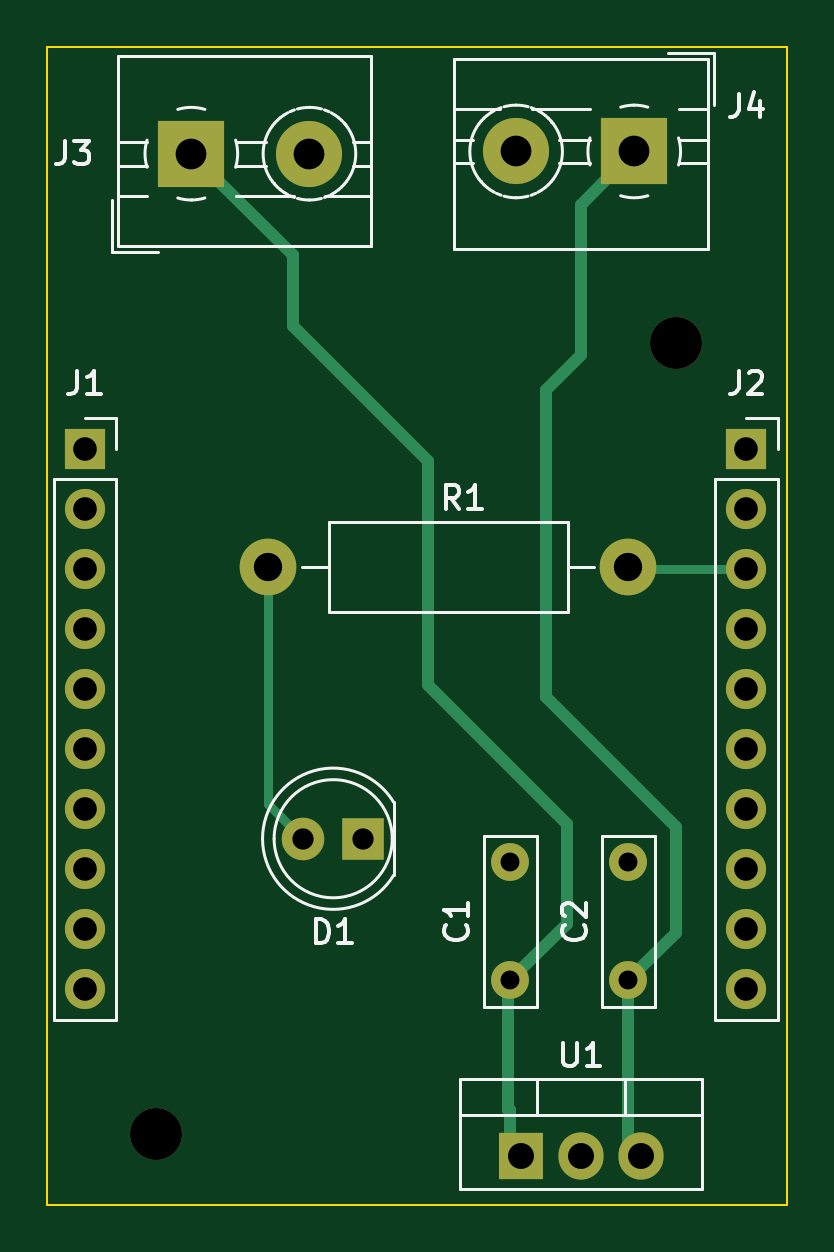
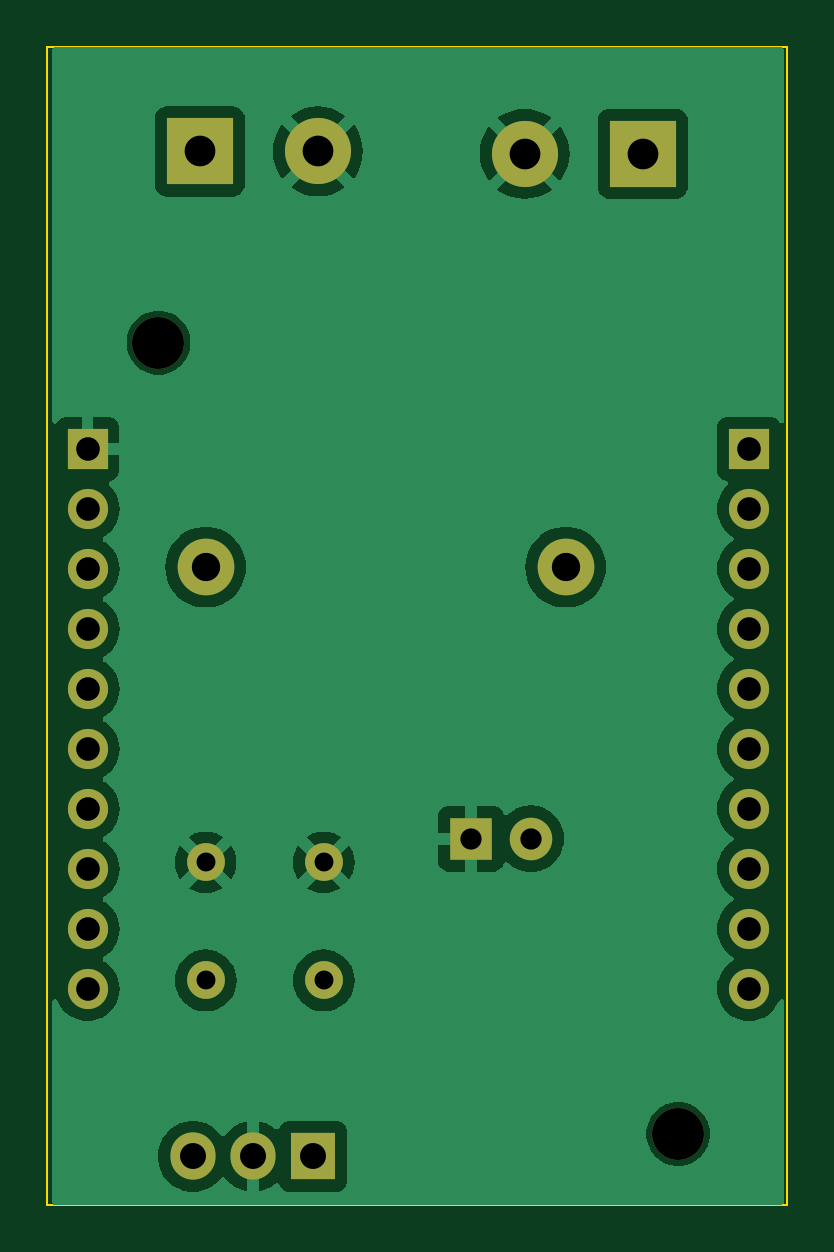
Circuit board: 11 layer files. Board 31.3 x 49.0 mm.
- bottom_copper: LED_shield-B_Cu.gbr (47445 bytes)
- bottom_mask: LED_shield-B_Mask.gbr (1795 bytes)
- paste: LED_shield-B_Paste.gbr (489 bytes)
- bottom_silk: LED_shield-B_Silkscreen.gbr (1805 bytes)
- outline: LED_shield-Edge_Cuts.gbr (650 bytes)
- top_copper: LED_shield-F_Cu.gbr (3753 bytes)
- top_mask: LED_shield-F_Mask.gbr (1795 bytes)
- paste: LED_shield-F_Paste.gbr (489 bytes)
- top_silk: LED_shield-F_Silkscreen.gbr (18409 bytes)
- drill: LED_shield-NPTH.drl (359 bytes)
- drill: LED_shield-PTH.drl (1115 bytes)

=== bottom_copper: LED_shield-B_Cu.gbr (47445 bytes, source omitted) ===
=== bottom_mask: LED_shield-B_Mask.gbr ===
G04 #@! TF.GenerationSoftware,KiCad,Pcbnew,8.0.6*
G04 #@! TF.CreationDate,2024-10-26T17:03:45+02:00*
G04 #@! TF.ProjectId,LED_shield,4c45445f-7368-4696-956c-642e6b696361,rev?*
G04 #@! TF.SameCoordinates,Original*
G04 #@! TF.FileFunction,Soldermask,Bot*
G04 #@! TF.FilePolarity,Negative*
%FSLAX46Y46*%
G04 Gerber Fmt 4.6, Leading zero omitted, Abs format (unit mm)*
G04 Created by KiCad (PCBNEW 8.0.6) date 2024-10-26 17:03:45*
%MOMM*%
%LPD*%
G01*
G04 APERTURE LIST*
%ADD10C,2.200000*%
%ADD11R,2.800000X2.800000*%
%ADD12C,2.800000*%
%ADD13R,1.700000X1.700000*%
%ADD14O,1.700000X1.700000*%
%ADD15R,1.905000X2.000000*%
%ADD16O,1.905000X2.000000*%
%ADD17C,1.600000*%
%ADD18R,1.800000X1.800000*%
%ADD19C,1.800000*%
%ADD20O,2.400000X2.400000*%
%ADD21C,2.400000*%
G04 APERTURE END LIST*
D10*
X144500000Y-48500000D03*
X122500000Y-82000000D03*
D11*
X124000000Y-40500000D03*
D12*
X129000000Y-40500000D03*
D11*
X142750000Y-40405000D03*
D12*
X137750000Y-40405000D03*
D13*
X147500000Y-53000000D03*
D14*
X147500000Y-55540000D03*
X147500000Y-58080000D03*
X147500000Y-60620000D03*
X147500000Y-63160000D03*
X147500000Y-65700000D03*
X147500000Y-68240000D03*
X147500000Y-70780000D03*
X147500000Y-73320000D03*
X147500000Y-75860000D03*
D15*
X137960000Y-82945000D03*
D16*
X140500000Y-82945000D03*
X143040000Y-82945000D03*
D13*
X119500000Y-53000000D03*
D14*
X119500000Y-55540000D03*
X119500000Y-58080000D03*
X119500000Y-60620000D03*
X119500000Y-63160000D03*
X119500000Y-65700000D03*
X119500000Y-68240000D03*
X119500000Y-70780000D03*
X119500000Y-73320000D03*
X119500000Y-75860000D03*
D17*
X142500000Y-75500000D03*
X142500000Y-70500000D03*
D18*
X131275000Y-69500000D03*
D19*
X128735000Y-69500000D03*
D17*
X137500000Y-75500000D03*
X137500000Y-70500000D03*
D20*
X142500000Y-58000000D03*
D21*
X127260000Y-58000000D03*
M02*

=== paste: LED_shield-B_Paste.gbr ===
G04 #@! TF.GenerationSoftware,KiCad,Pcbnew,8.0.6*
G04 #@! TF.CreationDate,2024-10-26T17:03:45+02:00*
G04 #@! TF.ProjectId,LED_shield,4c45445f-7368-4696-956c-642e6b696361,rev?*
G04 #@! TF.SameCoordinates,Original*
G04 #@! TF.FileFunction,Paste,Bot*
G04 #@! TF.FilePolarity,Positive*
%FSLAX46Y46*%
G04 Gerber Fmt 4.6, Leading zero omitted, Abs format (unit mm)*
G04 Created by KiCad (PCBNEW 8.0.6) date 2024-10-26 17:03:45*
%MOMM*%
%LPD*%
G01*
G04 APERTURE LIST*
G04 APERTURE END LIST*
M02*

=== bottom_silk: LED_shield-B_Silkscreen.gbr ===
G04 #@! TF.GenerationSoftware,KiCad,Pcbnew,8.0.6*
G04 #@! TF.CreationDate,2024-10-26T17:03:45+02:00*
G04 #@! TF.ProjectId,LED_shield,4c45445f-7368-4696-956c-642e6b696361,rev?*
G04 #@! TF.SameCoordinates,Original*
G04 #@! TF.FileFunction,Legend,Bot*
G04 #@! TF.FilePolarity,Positive*
%FSLAX46Y46*%
G04 Gerber Fmt 4.6, Leading zero omitted, Abs format (unit mm)*
G04 Created by KiCad (PCBNEW 8.0.6) date 2024-10-26 17:03:45*
%MOMM*%
%LPD*%
G01*
G04 APERTURE LIST*
%ADD10C,2.200000*%
%ADD11R,2.800000X2.800000*%
%ADD12C,2.800000*%
%ADD13R,1.700000X1.700000*%
%ADD14O,1.700000X1.700000*%
%ADD15R,1.905000X2.000000*%
%ADD16O,1.905000X2.000000*%
%ADD17C,1.600000*%
%ADD18R,1.800000X1.800000*%
%ADD19C,1.800000*%
%ADD20O,2.400000X2.400000*%
%ADD21C,2.400000*%
G04 APERTURE END LIST*
%LPC*%
D10*
X144500000Y-48500000D03*
X122500000Y-82000000D03*
D11*
X124000000Y-40500000D03*
D12*
X129000000Y-40500000D03*
D11*
X142750000Y-40405000D03*
D12*
X137750000Y-40405000D03*
D13*
X147500000Y-53000000D03*
D14*
X147500000Y-55540000D03*
X147500000Y-58080000D03*
X147500000Y-60620000D03*
X147500000Y-63160000D03*
X147500000Y-65700000D03*
X147500000Y-68240000D03*
X147500000Y-70780000D03*
X147500000Y-73320000D03*
X147500000Y-75860000D03*
D15*
X137960000Y-82945000D03*
D16*
X140500000Y-82945000D03*
X143040000Y-82945000D03*
D13*
X119500000Y-53000000D03*
D14*
X119500000Y-55540000D03*
X119500000Y-58080000D03*
X119500000Y-60620000D03*
X119500000Y-63160000D03*
X119500000Y-65700000D03*
X119500000Y-68240000D03*
X119500000Y-70780000D03*
X119500000Y-73320000D03*
X119500000Y-75860000D03*
D17*
X142500000Y-75500000D03*
X142500000Y-70500000D03*
D18*
X131275000Y-69500000D03*
D19*
X128735000Y-69500000D03*
D17*
X137500000Y-75500000D03*
X137500000Y-70500000D03*
D20*
X142500000Y-58000000D03*
D21*
X127260000Y-58000000D03*
%LPD*%
M02*

=== outline: LED_shield-Edge_Cuts.gbr ===
G04 #@! TF.GenerationSoftware,KiCad,Pcbnew,8.0.6*
G04 #@! TF.CreationDate,2024-10-26T17:03:45+02:00*
G04 #@! TF.ProjectId,LED_shield,4c45445f-7368-4696-956c-642e6b696361,rev?*
G04 #@! TF.SameCoordinates,Original*
G04 #@! TF.FileFunction,Profile,NP*
%FSLAX46Y46*%
G04 Gerber Fmt 4.6, Leading zero omitted, Abs format (unit mm)*
G04 Created by KiCad (PCBNEW 8.0.6) date 2024-10-26 17:03:45*
%MOMM*%
%LPD*%
G01*
G04 APERTURE LIST*
G04 #@! TA.AperFunction,Profile*
%ADD10C,0.100000*%
G04 #@! TD*
G04 APERTURE END LIST*
D10*
X117900000Y-36000000D02*
X149200000Y-36000000D01*
X149200000Y-85000000D01*
X117900000Y-85000000D01*
X117900000Y-36000000D01*
M02*

=== top_copper: LED_shield-F_Cu.gbr ===
G04 #@! TF.GenerationSoftware,KiCad,Pcbnew,8.0.6*
G04 #@! TF.CreationDate,2024-10-26T17:03:45+02:00*
G04 #@! TF.ProjectId,LED_shield,4c45445f-7368-4696-956c-642e6b696361,rev?*
G04 #@! TF.SameCoordinates,Original*
G04 #@! TF.FileFunction,Copper,L1,Top*
G04 #@! TF.FilePolarity,Positive*
%FSLAX46Y46*%
G04 Gerber Fmt 4.6, Leading zero omitted, Abs format (unit mm)*
G04 Created by KiCad (PCBNEW 8.0.6) date 2024-10-26 17:03:45*
%MOMM*%
%LPD*%
G01*
G04 APERTURE LIST*
G04 #@! TA.AperFunction,ComponentPad*
%ADD10R,2.800000X2.800000*%
G04 #@! TD*
G04 #@! TA.AperFunction,ComponentPad*
%ADD11C,2.800000*%
G04 #@! TD*
G04 #@! TA.AperFunction,ComponentPad*
%ADD12R,1.700000X1.700000*%
G04 #@! TD*
G04 #@! TA.AperFunction,ComponentPad*
%ADD13O,1.700000X1.700000*%
G04 #@! TD*
G04 #@! TA.AperFunction,ComponentPad*
%ADD14R,1.905000X2.000000*%
G04 #@! TD*
G04 #@! TA.AperFunction,ComponentPad*
%ADD15O,1.905000X2.000000*%
G04 #@! TD*
G04 #@! TA.AperFunction,ComponentPad*
%ADD16C,1.600000*%
G04 #@! TD*
G04 #@! TA.AperFunction,ComponentPad*
%ADD17R,1.800000X1.800000*%
G04 #@! TD*
G04 #@! TA.AperFunction,ComponentPad*
%ADD18C,1.800000*%
G04 #@! TD*
G04 #@! TA.AperFunction,ComponentPad*
%ADD19O,2.400000X2.400000*%
G04 #@! TD*
G04 #@! TA.AperFunction,ComponentPad*
%ADD20C,2.400000*%
G04 #@! TD*
G04 #@! TA.AperFunction,Conductor*
%ADD21C,0.500000*%
G04 #@! TD*
G04 #@! TA.AperFunction,Conductor*
%ADD22C,0.400000*%
G04 #@! TD*
G04 #@! TA.AperFunction,Conductor*
%ADD23C,0.250000*%
G04 #@! TD*
G04 APERTURE END LIST*
D10*
X124000000Y-40500000D03*
D11*
X129000000Y-40500000D03*
D10*
X142750000Y-40405000D03*
D11*
X137750000Y-40405000D03*
D12*
X147500000Y-53000000D03*
D13*
X147500000Y-55540000D03*
X147500000Y-58080000D03*
X147500000Y-60620000D03*
X147500000Y-63160000D03*
X147500000Y-65700000D03*
X147500000Y-68240000D03*
X147500000Y-70780000D03*
X147500000Y-73320000D03*
X147500000Y-75860000D03*
D14*
X137960000Y-82945000D03*
D15*
X140500000Y-82945000D03*
X143040000Y-82945000D03*
D12*
X119500000Y-53000000D03*
D13*
X119500000Y-55540000D03*
X119500000Y-58080000D03*
X119500000Y-60620000D03*
X119500000Y-63160000D03*
X119500000Y-65700000D03*
X119500000Y-68240000D03*
X119500000Y-70780000D03*
X119500000Y-73320000D03*
X119500000Y-75860000D03*
D16*
X142500000Y-75500000D03*
X142500000Y-70500000D03*
D17*
X131275000Y-69500000D03*
D18*
X128735000Y-69500000D03*
D16*
X137500000Y-75500000D03*
X137500000Y-70500000D03*
D19*
X142500000Y-58000000D03*
D20*
X127260000Y-58000000D03*
D21*
X142500000Y-75500000D02*
X142500000Y-82405000D01*
X142500000Y-82405000D02*
X143040000Y-82945000D01*
X137420000Y-81000000D02*
X137500000Y-81000000D01*
X137500000Y-82485000D02*
X137960000Y-82945000D01*
X137500000Y-81000000D02*
X137500000Y-82485000D01*
D22*
X127260000Y-58000000D02*
X127260000Y-68025000D01*
X127260000Y-68025000D02*
X128735000Y-69500000D01*
D21*
X137500000Y-75500000D02*
X139883883Y-73116117D01*
X139883883Y-73116117D02*
X139883883Y-68883883D01*
X139883883Y-68883883D02*
X134000000Y-63000000D01*
X134000000Y-63000000D02*
X134000000Y-53500000D01*
X134000000Y-53500000D02*
X128285000Y-47785000D01*
X128285000Y-47785000D02*
X128285000Y-44785000D01*
X128285000Y-44785000D02*
X124000000Y-40500000D01*
X142750000Y-40405000D02*
X140475000Y-42680000D01*
X140475000Y-42680000D02*
X140475000Y-49025000D01*
X140475000Y-49025000D02*
X139000000Y-50500000D01*
X139000000Y-50500000D02*
X139000000Y-63500000D01*
X139000000Y-63500000D02*
X144500000Y-69000000D01*
X144500000Y-69000000D02*
X144500000Y-73500000D01*
X144500000Y-73500000D02*
X142500000Y-75500000D01*
D23*
X142080000Y-58080000D02*
X142000000Y-58000000D01*
D22*
X147500000Y-58080000D02*
X142080000Y-58080000D01*
D21*
X137420000Y-81000000D02*
X137420000Y-75580000D01*
D23*
X137420000Y-75580000D02*
X137500000Y-75500000D01*
M02*

=== top_mask: LED_shield-F_Mask.gbr ===
G04 #@! TF.GenerationSoftware,KiCad,Pcbnew,8.0.6*
G04 #@! TF.CreationDate,2024-10-26T17:03:45+02:00*
G04 #@! TF.ProjectId,LED_shield,4c45445f-7368-4696-956c-642e6b696361,rev?*
G04 #@! TF.SameCoordinates,Original*
G04 #@! TF.FileFunction,Soldermask,Top*
G04 #@! TF.FilePolarity,Negative*
%FSLAX46Y46*%
G04 Gerber Fmt 4.6, Leading zero omitted, Abs format (unit mm)*
G04 Created by KiCad (PCBNEW 8.0.6) date 2024-10-26 17:03:45*
%MOMM*%
%LPD*%
G01*
G04 APERTURE LIST*
%ADD10C,2.200000*%
%ADD11R,2.800000X2.800000*%
%ADD12C,2.800000*%
%ADD13R,1.700000X1.700000*%
%ADD14O,1.700000X1.700000*%
%ADD15R,1.905000X2.000000*%
%ADD16O,1.905000X2.000000*%
%ADD17C,1.600000*%
%ADD18R,1.800000X1.800000*%
%ADD19C,1.800000*%
%ADD20O,2.400000X2.400000*%
%ADD21C,2.400000*%
G04 APERTURE END LIST*
D10*
X144500000Y-48500000D03*
X122500000Y-82000000D03*
D11*
X124000000Y-40500000D03*
D12*
X129000000Y-40500000D03*
D11*
X142750000Y-40405000D03*
D12*
X137750000Y-40405000D03*
D13*
X147500000Y-53000000D03*
D14*
X147500000Y-55540000D03*
X147500000Y-58080000D03*
X147500000Y-60620000D03*
X147500000Y-63160000D03*
X147500000Y-65700000D03*
X147500000Y-68240000D03*
X147500000Y-70780000D03*
X147500000Y-73320000D03*
X147500000Y-75860000D03*
D15*
X137960000Y-82945000D03*
D16*
X140500000Y-82945000D03*
X143040000Y-82945000D03*
D13*
X119500000Y-53000000D03*
D14*
X119500000Y-55540000D03*
X119500000Y-58080000D03*
X119500000Y-60620000D03*
X119500000Y-63160000D03*
X119500000Y-65700000D03*
X119500000Y-68240000D03*
X119500000Y-70780000D03*
X119500000Y-73320000D03*
X119500000Y-75860000D03*
D17*
X142500000Y-75500000D03*
X142500000Y-70500000D03*
D18*
X131275000Y-69500000D03*
D19*
X128735000Y-69500000D03*
D17*
X137500000Y-75500000D03*
X137500000Y-70500000D03*
D20*
X142500000Y-58000000D03*
D21*
X127260000Y-58000000D03*
M02*

=== paste: LED_shield-F_Paste.gbr ===
G04 #@! TF.GenerationSoftware,KiCad,Pcbnew,8.0.6*
G04 #@! TF.CreationDate,2024-10-26T17:03:45+02:00*
G04 #@! TF.ProjectId,LED_shield,4c45445f-7368-4696-956c-642e6b696361,rev?*
G04 #@! TF.SameCoordinates,Original*
G04 #@! TF.FileFunction,Paste,Top*
G04 #@! TF.FilePolarity,Positive*
%FSLAX46Y46*%
G04 Gerber Fmt 4.6, Leading zero omitted, Abs format (unit mm)*
G04 Created by KiCad (PCBNEW 8.0.6) date 2024-10-26 17:03:45*
%MOMM*%
%LPD*%
G01*
G04 APERTURE LIST*
G04 APERTURE END LIST*
M02*

=== top_silk: LED_shield-F_Silkscreen.gbr (18409 bytes, source omitted) ===
=== drill: LED_shield-NPTH.drl ===
M48
; DRILL file {KiCad 8.0.6} date 2024-10-26T17:04:32+0200
; FORMAT={-:-/ absolute / metric / decimal}
; #@! TF.CreationDate,2024-10-26T17:04:32+02:00
; #@! TF.GenerationSoftware,Kicad,Pcbnew,8.0.6
; #@! TF.FileFunction,NonPlated,1,2,NPTH
FMAT,2
METRIC
; #@! TA.AperFunction,NonPlated,NPTH,ComponentDrill
T1C2.200
%
G90
G05
T1
X122.5Y-82.0
X144.5Y-48.5
M30

=== drill: LED_shield-PTH.drl ===
M48
; DRILL file {KiCad 8.0.6} date 2024-10-26T17:04:32+0200
; FORMAT={-:-/ absolute / metric / decimal}
; #@! TF.CreationDate,2024-10-26T17:04:32+02:00
; #@! TF.GenerationSoftware,Kicad,Pcbnew,8.0.6
; #@! TF.FileFunction,Plated,1,2,PTH
FMAT,2
METRIC
; #@! TA.AperFunction,Plated,PTH,ComponentDrill
T1C0.800
; #@! TA.AperFunction,Plated,PTH,ComponentDrill
T2C0.900
; #@! TA.AperFunction,Plated,PTH,ComponentDrill
T3C1.000
; #@! TA.AperFunction,Plated,PTH,ComponentDrill
T4C1.100
; #@! TA.AperFunction,Plated,PTH,ComponentDrill
T5C1.200
; #@! TA.AperFunction,Plated,PTH,ComponentDrill
T6C1.300
%
G90
G05
T1
X137.5Y-70.5
X137.5Y-75.5
X142.5Y-70.5
X142.5Y-75.5
T2
X128.735Y-69.5
X131.275Y-69.5
T3
X119.5Y-53.0
X119.5Y-55.54
X119.5Y-58.08
X119.5Y-60.62
X119.5Y-63.16
X119.5Y-65.7
X119.5Y-68.24
X119.5Y-70.78
X119.5Y-73.32
X119.5Y-75.86
X147.5Y-53.0
X147.5Y-55.54
X147.5Y-58.08
X147.5Y-60.62
X147.5Y-63.16
X147.5Y-65.7
X147.5Y-68.24
X147.5Y-70.78
X147.5Y-73.32
X147.5Y-75.86
T4
X137.96Y-82.945
X140.5Y-82.945
X143.04Y-82.945
T5
X127.26Y-58.0
X142.5Y-58.0
T6
X124.0Y-40.5
X129.0Y-40.5
X137.75Y-40.405
X142.75Y-40.405
M30
